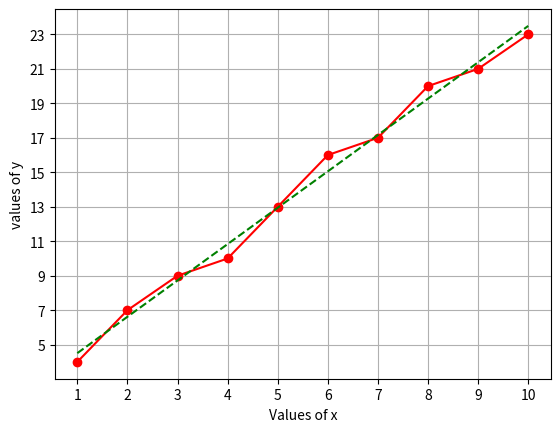

The matplotlib source for this figure: (Note: this script raises an exception after producing the figure.)
import numpy as np
import matplotlib.pyplot as plt

x= np.array([1, 2, 3, 4, 5, 6, 7, 8, 9, 10])
y = np.array([4, 7, 9, 10, 13, 16, 17, 20, 21, 23])
n = len(x)
x_square = x*x          # Print the values of x square
xy = x*y                # Print the vaalues of x multiply y
print('x_square :', x_square)
print('xy :', xy)
sum_of_x = np.sum(x)        # sum of all x
sum_of_y = np.sum(y)        # sum of all y
sum_of_x_square = np.sum(x_square)      # sum of all x square values
sum_of_xy = np.sum(xy)                  # sum of all x*y
print('sum_of_x :', sum_of_x)
print('sum_of_y:', sum_of_y)
print('sum_of_x_square:', sum_of_x_square)
print('sum_of_xy:', sum_of_xy)

# Write Ordinary Square Formula
b0 = (sum_of_y*sum_of_x_square - sum_of_x*sum_of_xy)/(n*sum_of_x_square - sum_of_x*sum_of_x)
print('B0 :', b0)
b1 = (n*sum_of_xy - sum_of_x*sum_of_y)/(n*sum_of_x_square - sum_of_x*sum_of_x)
print('B1 :', b1)

# plot Graph
y_pred = b0 + b1*x
print('Predicted y:', y_pred)
plt.xlabel('Values of x')
plt.ylabel('values of y')
plt.xticks(np.arange(1, 11))
plt.yticks(np.arange(1, 27, 2))
plt.plot(x, y, marker='o', color='r')
plt.plot(x, y_pred, "g--")
plt.grid(True)
plt.show()

a = eval(input("Enter a nuber to predict :"))
predicted_y = b0 - b1*a
print("Predicted Values :", predicted_y)